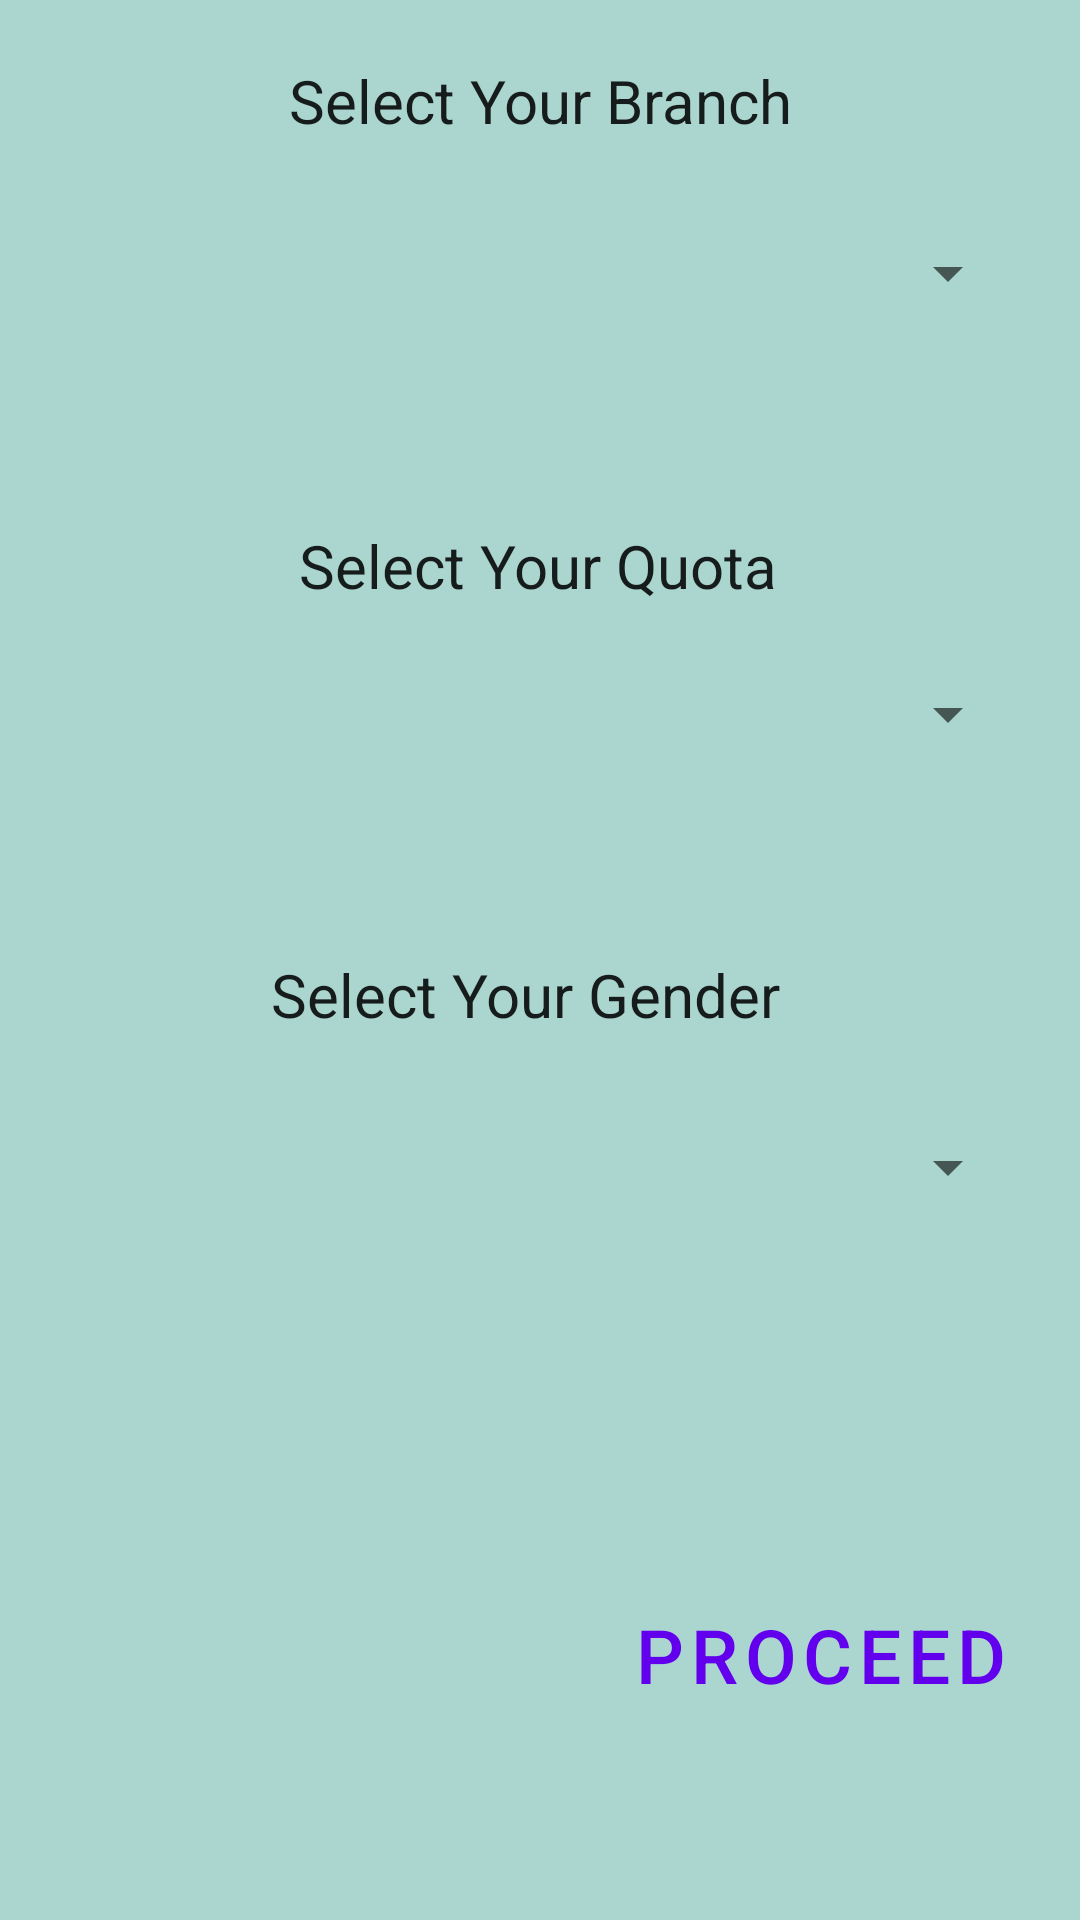

Layout XML and referenced resources for this Android screen:
<!-- AndroidManifest.xml: application theme Theme.JosaaHelper -->
<!-- res/layout/fragment_college_pridictor_second.xml -->
<?xml version="1.0" encoding="utf-8"?>
<FrameLayout xmlns:android="http://schemas.android.com/apk/res/android"
    xmlns:app="http://schemas.android.com/apk/res-auto"
    xmlns:tools="http://schemas.android.com/tools"
    android:id="@+id/collegePridictorSecondFragment"
    android:layout_width="match_parent"
    android:layout_height="match_parent"
    android:background="#ABD6CF"
    tools:context=".CollegePridictorSecondFragment">

    <androidx.constraintlayout.widget.ConstraintLayout
        android:layout_width="match_parent"
        android:layout_height="match_parent">

        <TextView
            android:id="@+id/textselectBranch"
            android:layout_width="wrap_content"
            android:layout_height="wrap_content"
            android:layout_marginTop="20dp"
            android:text="Select Your Branch"
            android:textAppearance="@style/TextAppearance.AppCompat.Large"
            android:textSize="20sp"
            app:layout_constraintEnd_toEndOf="parent"
            app:layout_constraintStart_toStartOf="parent"
            app:layout_constraintTop_toTopOf="parent" />

        <Spinner
            android:id="@+id/branchSpinner"
            android:layout_width="match_parent"
            android:layout_height="wrap_content"
            android:layout_marginStart="10dp"
            android:layout_marginTop="20dp"
            android:layout_marginEnd="20dp"
            android:minHeight="48dp"
            app:layout_constraintEnd_toEndOf="@id/textselectBranch"
            app:layout_constraintStart_toStartOf="@id/textselectBranch"
            app:layout_constraintTop_toBottomOf="@+id/textselectBranch" />

        <TextView
            android:id="@+id/textselectQuota"
            android:layout_width="wrap_content"
            android:layout_height="wrap_content"
            android:layout_marginTop="60dp"
            android:text="Select Your Quota"
            android:textAppearance="@style/TextAppearance.AppCompat.Large"
            android:textSize="20sp"
            app:layout_constraintEnd_toEndOf="parent"
            app:layout_constraintHorizontal_bias="0.498"
            app:layout_constraintStart_toStartOf="parent"
            app:layout_constraintTop_toBottomOf="@+id/branchSpinner" />

        <Spinner
            android:id="@+id/quotaSpinner"
            android:layout_width="match_parent"
            android:layout_height="wrap_content"
            android:layout_marginStart="10dp"
            android:layout_marginTop="12dp"
            android:layout_marginEnd="20dp"
            android:minHeight="48dp"
            app:layout_constraintBottom_toTopOf="@+id/textselectGender"
            app:layout_constraintEnd_toEndOf="@id/textselectQuota"
            app:layout_constraintHorizontal_bias="0.501"
            app:layout_constraintStart_toStartOf="@id/textselectQuota"
            app:layout_constraintTop_toBottomOf="@+id/textselectQuota"
            app:layout_constraintVertical_bias="0.0" />

        <TextView
            android:id="@+id/textselectGender"
            android:layout_width="wrap_content"
            android:layout_height="wrap_content"
            android:layout_marginTop="56dp"
            android:text="Select Your Gender"
            android:textAppearance="@style/TextAppearance.AppCompat.Large"
            android:textSize="20sp"
            app:layout_constraintEnd_toEndOf="parent"
            app:layout_constraintHorizontal_bias="0.475"
            app:layout_constraintStart_toStartOf="parent"
            app:layout_constraintTop_toBottomOf="@+id/quotaSpinner" />

        <Spinner
            android:id="@+id/genderSpinner"
            android:layout_width="match_parent"
            android:layout_height="wrap_content"
            android:layout_marginStart="10dp"
            android:layout_marginTop="20dp"
            android:layout_marginEnd="20dp"
            android:minHeight="48dp"
            app:layout_constraintEnd_toEndOf="@id/textselectGender"
            app:layout_constraintStart_toStartOf="@id/textselectGender"
            app:layout_constraintTop_toBottomOf="@+id/textselectGender" />

        <Button
            android:id="@+id/fragmentsecondnextbtn"
            style="@style/Widget.MaterialComponents.Button.TextButton"
            android:layout_width="wrap_content"
            android:layout_height="wrap_content"
            android:layout_marginEnd="16dp"
            android:onClick="proceedToActivity"
            android:text="Proceed"
            android:textSize="25sp"
            app:layout_constraintBottom_toBottomOf="parent"
            app:layout_constraintEnd_toEndOf="parent"
            app:layout_constraintTop_toBottomOf="@+id/genderSpinner"
            app:layout_constraintVertical_bias="0.64" />

    </androidx.constraintlayout.widget.ConstraintLayout>
</FrameLayout>
<!-- resources referenced by this layout -->
<resources>
  <style name="Theme.JosaaHelper" parent="Theme.MaterialComponents.DayNight.NoActionBar">
          
          <item name="colorPrimary">@color/purple_500</item>
          <item name="colorPrimaryVariant">@color/purple_700</item>
          <item name="colorOnPrimary">@color/white</item>
          
          <item name="colorSecondary">@color/teal_200</item>
          <item name="colorSecondaryVariant">@color/teal_700</item>
          <item name="colorOnSecondary">@color/black</item>
          
          <item name="android:statusBarColor" tools:targetApi="l">?attr/colorPrimaryVariant</item>
          
      </style>
  <!-- not gathered from this repository: default colours our renderer supplied (Android Studio template values) -->
  <color name="purple_500">#FF6200EE</color>
  <color name="purple_700">#FF3700B3</color>
  <color name="teal_200">#FF03DAC5</color>
  <color name="teal_700">#FF018786</color>
  <color name="black">#FF000000</color>
  <color name="white">#FFFFFFFF</color>
</resources>
